Photos from the image-classification dataset "semi-conductor-image-classification-first" in the GitHub repository Natsukashii/Datasets. Its 2 classes are: bad 1, good semiconductor.

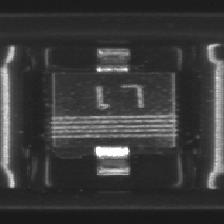
Label: good semiconductor

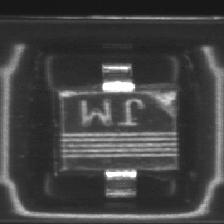
Label: bad 1

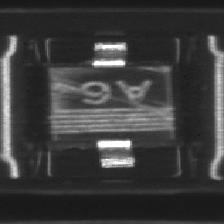
Label: bad 1

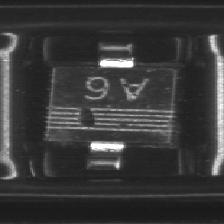
Label: bad 1

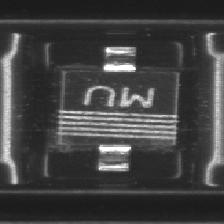
Label: good semiconductor

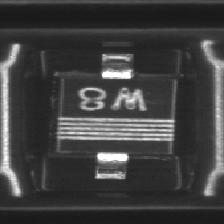
Label: good semiconductor
